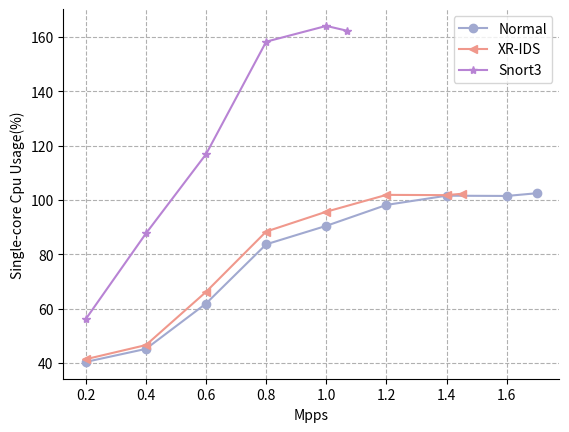

This chart was generated by the following Python code:
import matplotlib.pyplot as plt

pps = [0.2, 0.4, 0.6, 0.8, 1.0, 1.2, 1.4, 1.6, 1.7]

xdp_pps = [0.2, 0.4, 0.6, 0.8, 1.0, 1.2, 1.4, 1.45]

snort3_pps = [0.2, 0.4, 0.6, 0.8, 1.0, 1.07]

# snort2_pps = [0.2, 0.4, 0.6, 0.8, 1.0, 1.2]

cpu_usage_rate = [40.4, 45.2, 61.9, 83.7, 90.5, 98.2, 101.6, 101.5, 102.5]

xdp_cpu_occupy_rate = [41.4, 46.6, 66.2, 88.4, 95.7, 101.9, 101.8, 102.3]

snort3_cpu_usage_rate = [56.2, 87.7, 116.9, 158.3, 164.1, 162.3]

snort2_cpu_usage_rate = [202.1, 216.4, 232.7, 242.2, 259.4, 265.4]

plt.figure(dpi=500)
plt.grid(linestyle="--")  # 设置背景网格线为虚线
ax = plt.gca()
ax.spines['top'].set_visible(False)  # 去掉上边框
ax.spines['right'].set_visible(False)  # 去掉右边框

ax.set_xlabel('Mpps')
ax.set_ylabel('Single-core Cpu Usage(%)')
ax.plot(pps, cpu_usage_rate, color="#A1A9D0", marker='o')
ax.plot(xdp_pps, xdp_cpu_occupy_rate, color="#F0988C", marker='<')
ax.plot(snort3_pps, snort3_cpu_usage_rate, color="#B883D4", marker='*')
# ax.plot(snort2_pps, snort2_cpu_usage_rate, color="green", marker='.')
ax.tick_params(axis='y')

plt.legend(['Normal', 'XR-IDS', "Snort3"])  # 设置折线名称

plt.savefig("cpu_usage.svg", dpi=500, format="svg")

plt.show()
